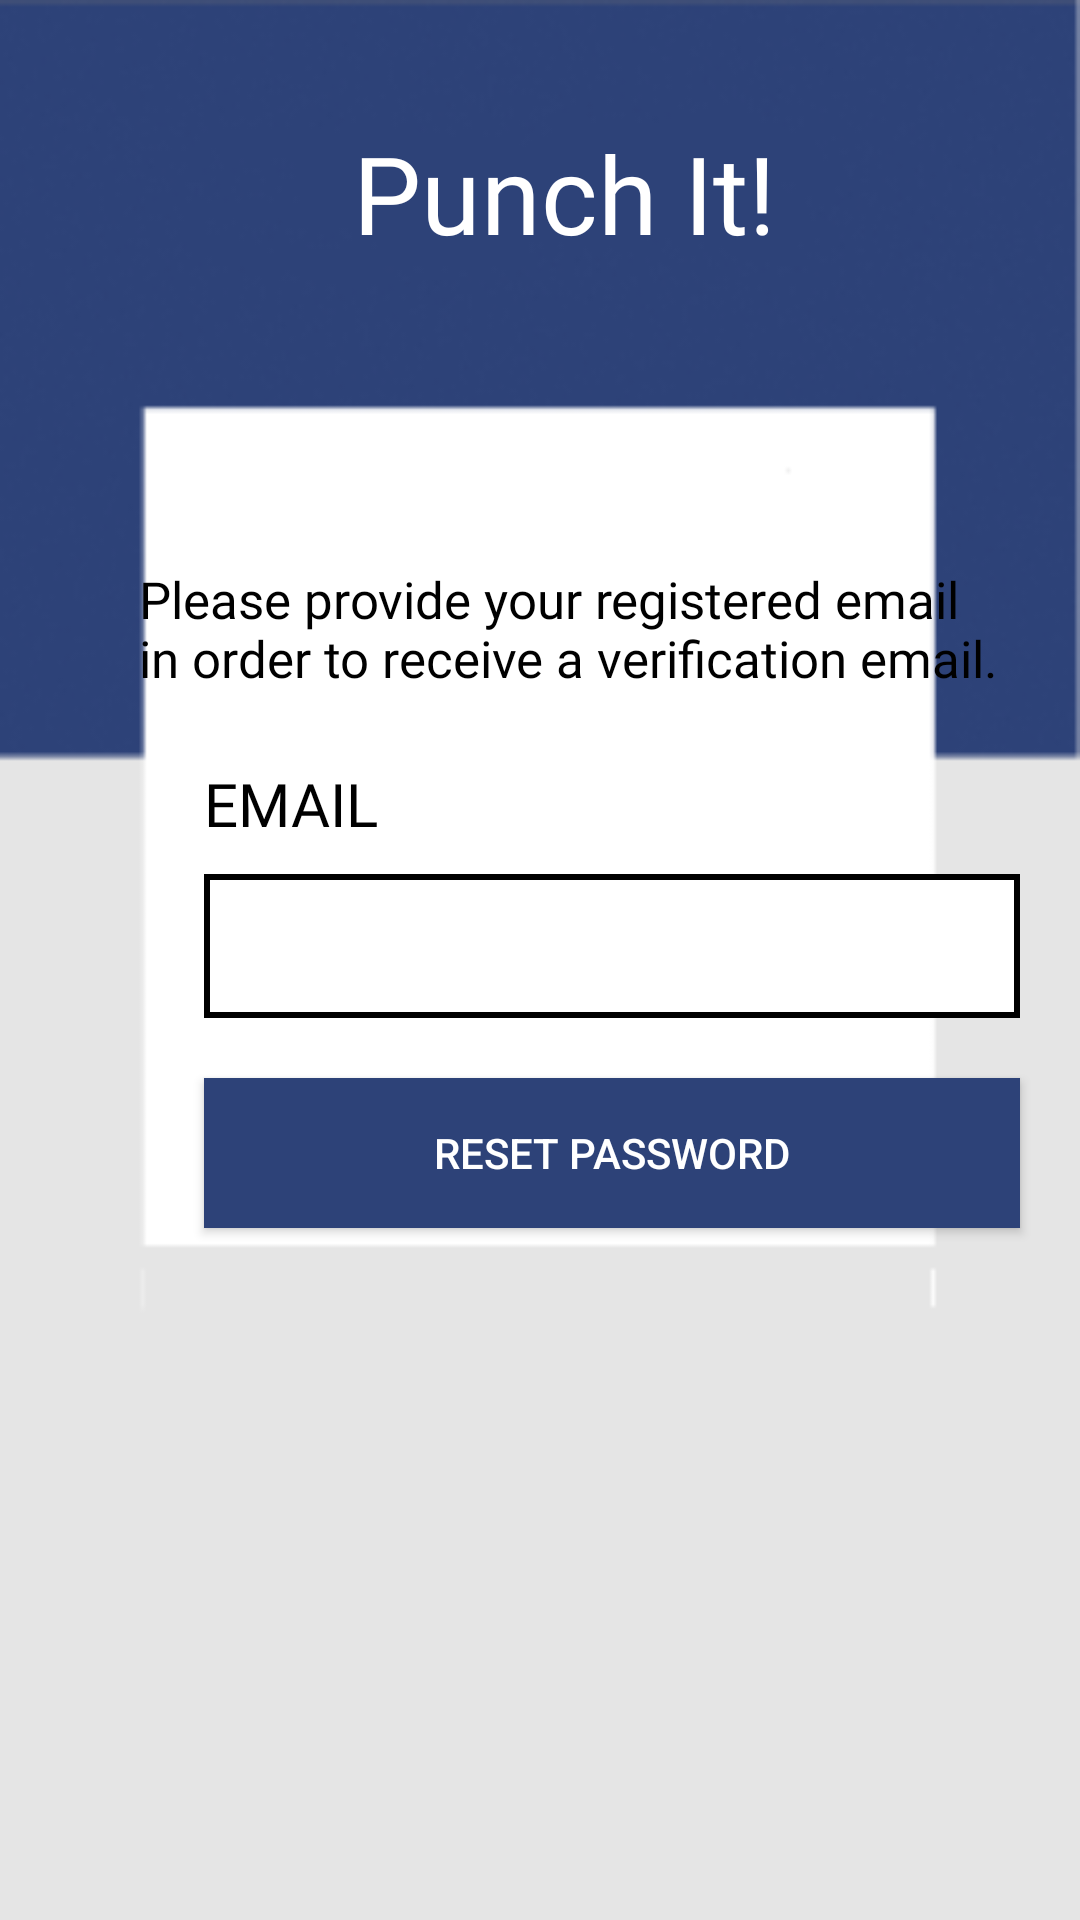

Here is an Android app screen rendered from its layout file. Give the layout XML and the strings, colors and styles it references.
<!-- AndroidManifest.xml: application theme Theme.CSIS3275GroupProject -->
<!-- res/layout/reset_password.xml -->
<?xml version="1.0" encoding="utf-8"?>
<androidx.constraintlayout.widget.ConstraintLayout xmlns:android="http://schemas.android.com/apk/res/android"
    xmlns:app="http://schemas.android.com/apk/res-auto"
    xmlns:tools="http://schemas.android.com/tools"
    android:layout_width="match_parent"
    android:layout_height="match_parent"
    android:background="@drawable/background_reset_password"
    tools:context=".Login">

    <TextView
        android:id="@+id/txtHeaderReset"
        android:layout_width="wrap_content"
        android:layout_height="wrap_content"
        android:layout_marginStart="133dp"
        android:layout_marginTop="40dp"
        android:layout_marginEnd="133dp"
        android:fontFamily="@font/petrona"
        android:text="@string/PunchIt"
        android:textColor="#FFFFFF"
        android:textSize="36sp"
        app:layout_constraintEnd_toEndOf="parent"
        app:layout_constraintHorizontal_bias="0.333"
        app:layout_constraintStart_toStartOf="parent"
        app:layout_constraintTop_toTopOf="parent" />

    <TextView
        android:id="@+id/headerResetPassword"
        android:layout_width="290dp"
        android:layout_height="51dp"
        android:layout_marginStart="68dp"
        android:layout_marginTop="100dp"
        android:layout_marginEnd="68dp"
        android:fontFamily="@font/petrona"
        android:text="@string/resetPasswordHeader"
        android:textColor="@color/black"
        android:textSize="17sp"
        app:layout_constraintEnd_toEndOf="parent"
        app:layout_constraintHorizontal_bias="0.333"
        app:layout_constraintStart_toStartOf="parent"
        app:layout_constraintTop_toBottomOf="@+id/txtHeaderReset" />

    <EditText
        android:id="@+id/txtEmailReset"
        android:layout_width="272dp"
        android:layout_height="48dp"
        android:layout_marginStart="68dp"
        android:layout_marginTop="10dp"
        android:background="@drawable/edit_text_border"
        android:ems="10"
        android:importantForAutofill="no"
        android:inputType="textShortMessage|textPersonName|textEmailAddress"
        android:labelFor="@id/txtEmailResetPassword"
        android:padding="10dp"
        android:textColor="@color/black"
        app:layout_constraintStart_toStartOf="parent"
        app:layout_constraintTop_toBottomOf="@+id/txtEmailResetPassword"
        tools:ignore="MissingConstraints,SpeakableTextPresentCheck,DuplicateSpeakableTextCheck" />

    <Button
        android:id="@+id/btnResetPassword"
        android:layout_width="272dp"
        android:layout_height="50dp"
        android:layout_marginStart="68dp"
        android:layout_marginTop="20dp"
        android:background="#2D4278"
        android:text="@string/resetPasswordBtn"
        android:textColor="#FFFFFF"
        app:layout_constraintStart_toStartOf="parent"
        app:layout_constraintTop_toBottomOf="@+id/txtEmailReset" />

    <TextView
        android:id="@+id/txtEmailResetPassword"
        android:layout_width="wrap_content"
        android:layout_height="wrap_content"
        android:layout_marginStart="68dp"
        android:layout_marginTop="15dp"
        android:fontFamily="@font/petrona"
        android:labelFor="@id/txtEmailReset"
        android:text="@string/emailReset"
        android:textColor="@color/black"
        android:textSize="20sp"
        app:layout_constraintStart_toStartOf="parent"
        app:layout_constraintTop_toBottomOf="@+id/headerResetPassword"
        tools:ignore="SpeakableTextPresentCheck" />

    <ProgressBar
        android:id="@+id/progressBarResetPassword"
        style="?android:attr/progressBarStyle"
        android:layout_width="wrap_content"
        android:layout_height="wrap_content"
        android:layout_marginStart="178dp"
        android:layout_marginTop="12dp"
        android:layout_marginEnd="180dp"
        android:visibility="invisible"
        app:layout_constraintEnd_toEndOf="parent"
        app:layout_constraintHorizontal_bias="0.0"
        app:layout_constraintStart_toStartOf="parent"
        app:layout_constraintTop_toBottomOf="@+id/btnResetPassword" />

</androidx.constraintlayout.widget.ConstraintLayout>
<!-- resources referenced by this layout -->
<resources>
  <color name="black">#FF000000</color>
  <!-- drawable background_reset_password: png bitmap (drawable, 14593 bytes) -->
  <!-- drawable edit_text_border (drawable-hdpi) -->
  <?xml version="1.0" encoding="utf-8"?>
  <selector xmlns:android="http://schemas.android.com/apk/res/android">
      <item>
          <shape android:shape="rectangle">
              <solid  android:color="#FFFFFF"/>
              <stroke android:width="2dp"  android:color="@color/black" />
          </shape>
      </item>
  </selector>
  <string name="PunchIt">Punch It!</string>
  <string name="emailReset">EMAIL</string>
  <string name="resetPasswordBtn">RESET PASSWORD</string>
  <string name="resetPasswordHeader">Please provide your registered email in order to receive a verification email.</string>
  <style name="Theme.CSIS3275GroupProject" parent="Theme.MaterialComponents.DayNight.NoActionBar">
          
          <item name="colorPrimary">#2D4278</item>
          <item name="colorPrimaryVariant">#2D4278</item>
          <item name="colorOnPrimary">@color/white</item>
          
          <item name="colorSecondary">@color/teal_200</item>
          <item name="colorSecondaryVariant">@color/teal_700</item>
          <item name="colorOnSecondary">@color/black</item>
          
          <item name="android:statusBarColor" tools:targetApi="l">?attr/colorPrimaryVariant</item>
          
      </style>
  <color name="white">#FFFFFFFF</color>
  <color name="teal_200">#FF03DAC5</color>
  <color name="teal_700">#FF018786</color>
</resources>
